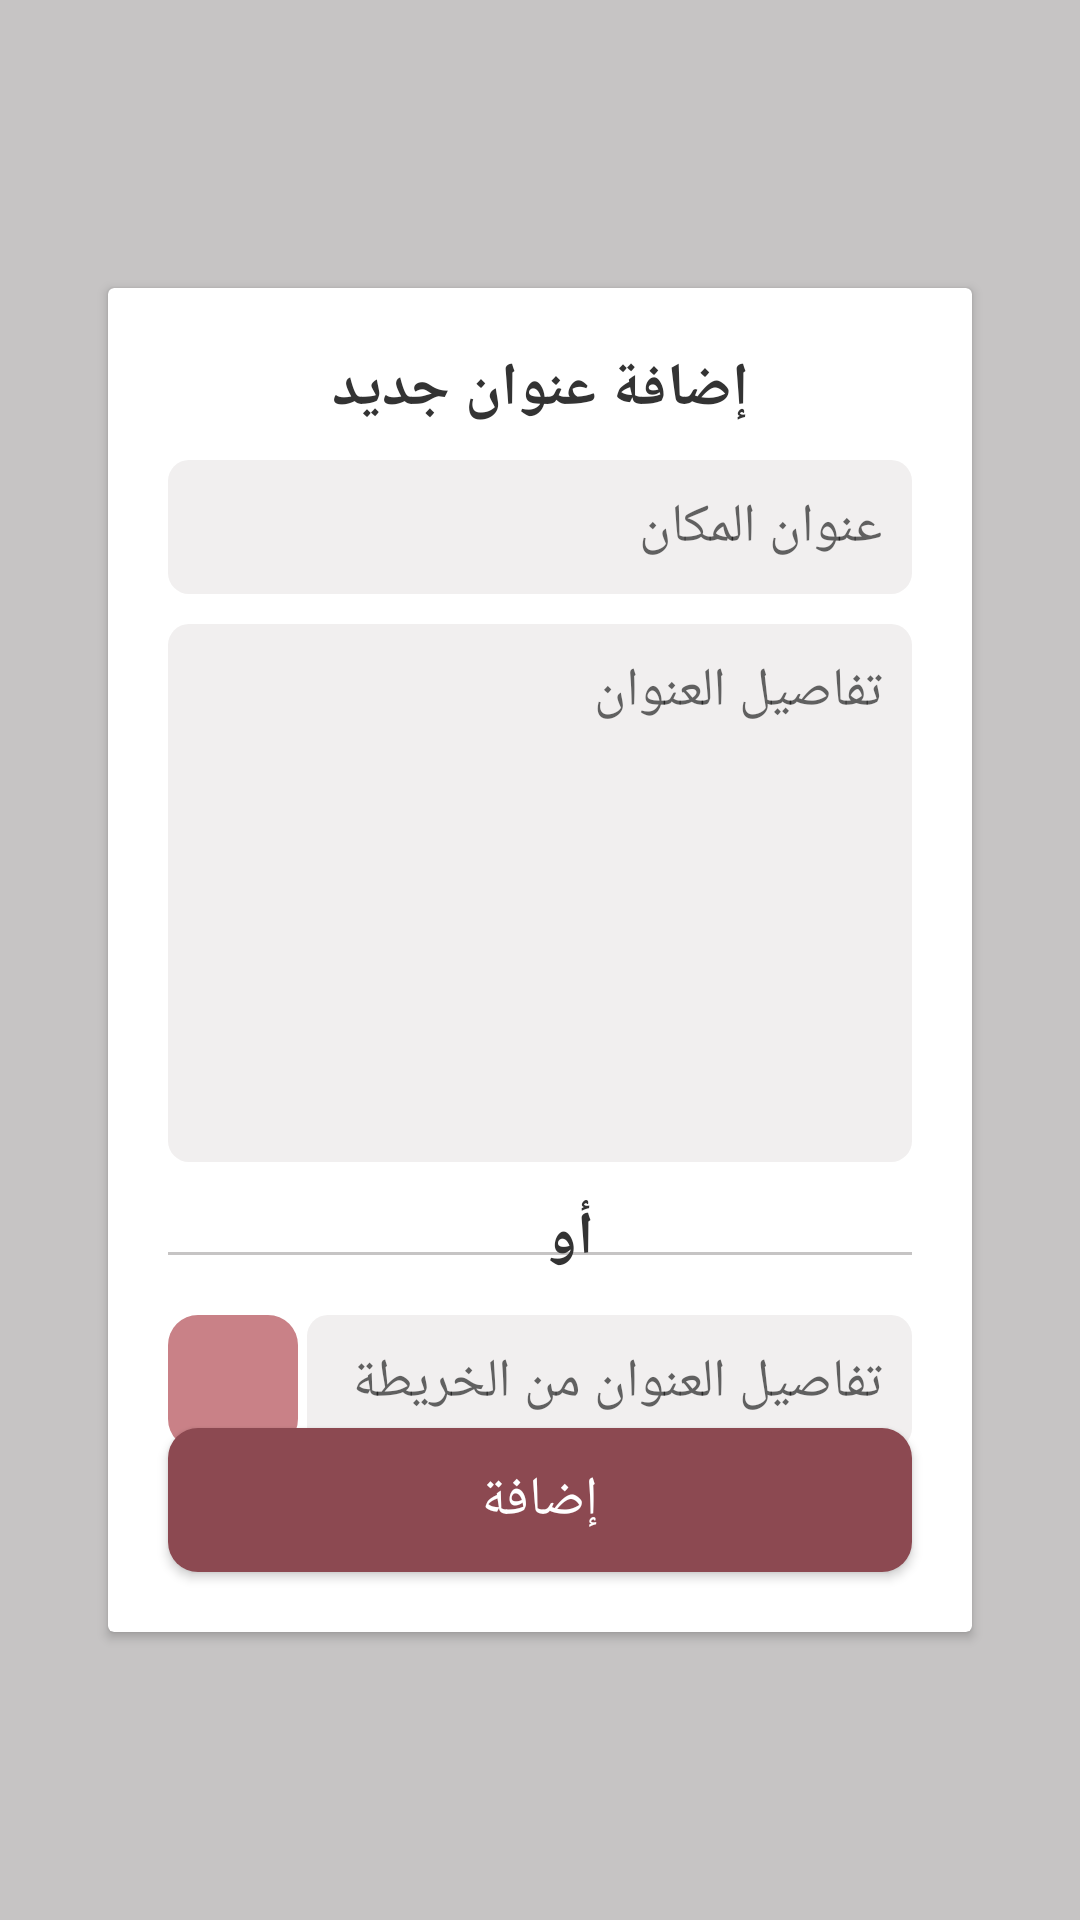

Reconstruct the res/layout file that produces this screen, plus the resources it refers to.
<!-- AndroidManifest.xml: application theme NoToolBarTheme -->
<!-- res/layout/add_address_fragment.xml -->
<?xml version="1.0" encoding="utf-8"?>
<androidx.constraintlayout.widget.ConstraintLayout xmlns:android="http://schemas.android.com/apk/res/android"
    xmlns:app="http://schemas.android.com/apk/res-auto"
    android:layout_width="match_parent"
    android:layout_height="match_parent"
    android:background="@color/colorGreyDark">

    <androidx.cardview.widget.CardView
        android:layout_width="0dp"
        android:layout_height="0dp"
        app:layout_constraintBottom_toBottomOf="parent"
        app:layout_constraintEnd_toEndOf="parent"
        app:layout_constraintHeight_percent=".7"
        app:layout_constraintStart_toStartOf="parent"
        app:layout_constraintTop_toTopOf="parent"
        app:layout_constraintWidth_percent=".8">

        <androidx.constraintlayout.widget.ConstraintLayout
            android:layout_width="match_parent"
            android:layout_height="match_parent">

            <TextView
                android:id="@+id/txt_address_desc_title"
                android:layout_width="match_parent"
                android:layout_height="wrap_content"
                android:gravity="center"
                android:text="إضافة عنوان جديد"
                android:layout_margin="@dimen/margin20"
                android:textColor="@color/colorBlack"
                android:textSize="@dimen/font20"
                android:textStyle="bold"
                app:layout_constraintTop_toTopOf="parent" />

            <EditText
                android:id="@+id/edt_address_name"
                app:layout_constraintTop_toBottomOf="@id/txt_address_desc_title"
                android:background="@drawable/edt_shape"
                android:padding="@dimen/margin10"
                android:hint="عنوان المكان"
                app:layout_constraintStart_toStartOf="@id/txt_address_desc_title"
                app:layout_constraintEnd_toEndOf="@id/txt_address_desc_title"
                android:layout_width="0dp"
                android:layout_marginTop="@dimen/margin10"
                android:layout_height="wrap_content"/>

            <EditText
                android:id="@+id/edt_address_details"
                app:layout_constraintTop_toBottomOf="@id/edt_address_name"
                android:background="@drawable/edt_shape"
                android:padding="@dimen/margin10"
                app:layout_constraintStart_toStartOf="@id/txt_address_desc_title"
                app:layout_constraintEnd_toEndOf="@id/txt_address_desc_title"
                android:layout_width="0dp"
                android:textColor="@color/colorBlack"
                android:gravity="top|start"
                android:hint="تفاصيل العنوان"
                android:layout_marginTop="@dimen/margin10"
                android:layout_height="0dp"
                app:layout_constraintHeight_percent=".4"
                />

            <TextView
                android:id="@+id/separator"
                android:layout_width="0dp"
                android:layout_height="1dp"
                app:layout_constraintStart_toStartOf="@id/txt_address_desc_title"
                app:layout_constraintEnd_toEndOf="@id/txt_address_desc_title"
                android:layout_marginTop="@dimen/margin30"
                android:background="@color/colorGreyDark"
                app:layout_constraintTop_toBottomOf="@id/edt_address_details" />

<TextView
    android:text="أو"
    app:layout_constraintStart_toStartOf="@id/separator"
    app:layout_constraintEnd_toEndOf="parent"
    android:textColor="@color/colorBlack"
    android:textStyle="bold"
    android:textSize="@dimen/font20"
    android:layout_marginBottom="@dimen/margin10"
    app:layout_constraintBottom_toBottomOf="@id/separator"
    app:layout_constraintTop_toTopOf="@id/separator"
    android:layout_width="wrap_content"
    android:layout_height="wrap_content"/>

            <EditText
                android:id="@+id/edt_address_map"
                android:background="@drawable/edt_shape"
                app:layout_constraintEnd_toEndOf="@id/txt_address_desc_title"
                android:layout_width="0dp"
                android:layout_marginTop="@dimen/margin20"
                app:layout_constraintWidth_percent=".7"
                android:hint="تفاصيل العنوان من الخريطة"
                android:padding="@dimen/margin10"
                app:layout_constraintTop_toBottomOf="@id/separator"
                android:layout_height="wrap_content"/>

            <ImageButton
                android:id="@+id/img_address_map"
                android:layout_width="0dp"
                app:layout_constraintTop_toBottomOf="@id/separator"
                app:layout_constraintWidth_percent=".15"
                android:tint="@color/colorWhite"
                app:layout_constraintTop_toTopOf="@id/edt_address_map"
                app:layout_constraintBottom_toBottomOf="@id/edt_address_map"
                android:background="@drawable/btn_shape_white"
                android:src="@drawable/ic_gps"
                app:layout_constraintStart_toStartOf="@id/txt_address_desc_title"
                android:layout_height="0dp"/>


            <Button
                android:id="@+id/btn_add_address"
                app:layout_constraintBottom_toBottomOf="parent"
                android:layout_width="match_parent"
                android:background="@drawable/btn_shape"
                android:textSize="@dimen/font18"
                android:layout_margin="@dimen/margin20"
                android:text="إضافة"
                android:textColor="@color/colorWhite"
                android:layout_height="wrap_content"/>


        </androidx.constraintlayout.widget.ConstraintLayout>

    </androidx.cardview.widget.CardView>


</androidx.constraintlayout.widget.ConstraintLayout>
<!-- resources referenced by this layout -->
<resources>
  <color name="colorBlack">#333333</color>
  <color name="colorGreyDark">#C6C4C4</color>
  <color name="colorWhite">#FFFFFF</color>
  <dimen name="font18">18sp</dimen>
  <dimen name="font20">20sp</dimen>
  <dimen name="margin10">10dp</dimen>
  <dimen name="margin20">20dp</dimen>
  <dimen name="margin30">30dp</dimen>
  <!-- drawable btn_shape (drawable) -->
  <?xml version="1.0" encoding="utf-8"?>
  <shape xmlns:android="http://schemas.android.com/apk/res/android">
  
      <solid android:color="@color/colorPrimaryDark"/>
      <corners android:radius="@dimen/margin10"/>
  
  </shape>
  <!-- drawable btn_shape_white (drawable) -->
  <?xml version="1.0" encoding="utf-8"?>
  <shape xmlns:android="http://schemas.android.com/apk/res/android">
  
      <solid android:color="@color/colorPrimary"/>
      <corners android:radius="@dimen/margin10"/>
  
  </shape>
  <!-- drawable edt_shape (drawable) -->
  <?xml version="1.0" encoding="utf-8"?>
  <shape xmlns:android="http://schemas.android.com/apk/res/android">
  
      <solid android:color="@color/colorGrey"/>
      <corners android:radius="@dimen/margin7"/>
  
  </shape>
  <style name="NoToolBarTheme" parent="Theme.AppCompat.Light.NoActionBar">
          <item name="android:statusBarColor">@color/colorWhite</item>
          <item name="fontFamily">@font/tajawal</item>
      </style>
  <color name="colorPrimaryDark">#8C4951</color>
  <color name="colorPrimary">#C98187</color>
  <color name="colorGrey">#F1EFEF</color>
  <dimen name="margin7">7dp</dimen>
</resources>
